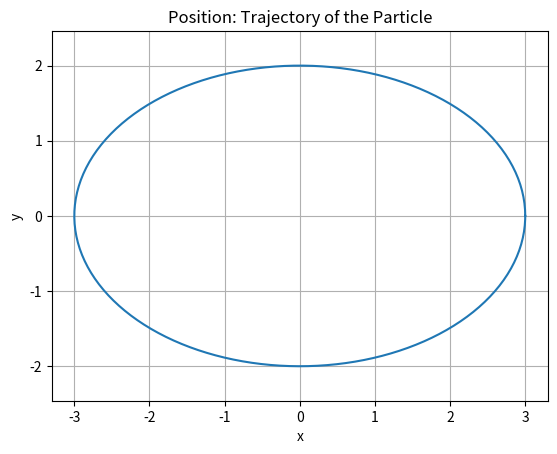

Recreate this plot in Python.
import numpy as np
import matplotlib.pyplot as plt

t = np.linspace(0, 2*np.pi, 300)

x = 3*np.cos(t)
y = 2*np.sin(t)

plt.plot(x, y)
plt.xlabel("x")
plt.ylabel("y")
plt.title("Position: Trajectory of the Particle")
plt.axis("equal")
plt.grid(True)
plt.show()
